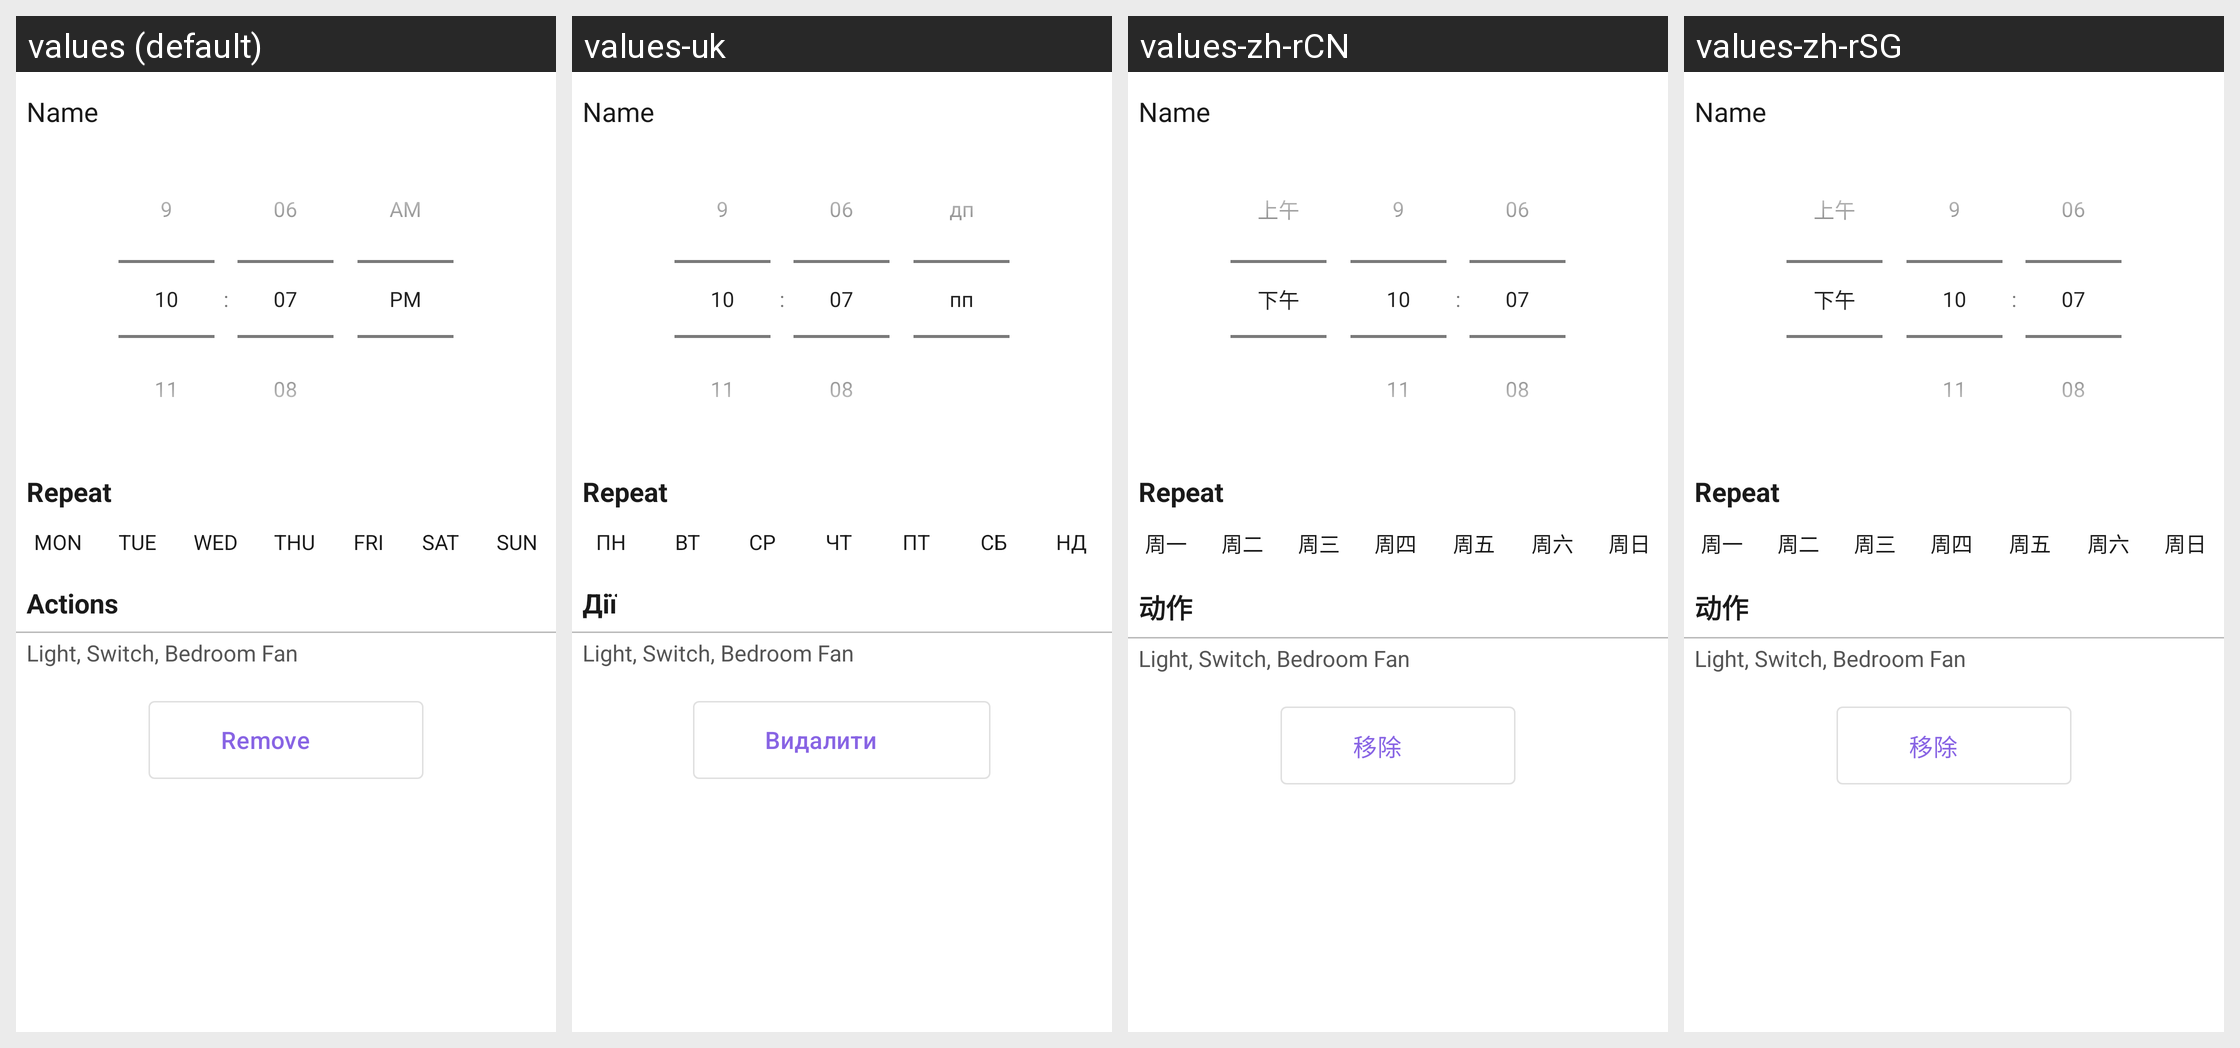

The Android screen above is rendered under several locales of the same app. Produce the string resources it draws, with the default and per-locale values.
Android screen res/layout/content_schedule_detail.xml rendered under 4 locales, left to right: values (default), values-uk, values-zh-rCN, values-zh-rSG. Device: Nexus 5 (rendered at 1080×1920; each locale shown at half size, 540×960, under a caption strip naming it); theme AppTheme.
Strings drawn on this screen, with the default value and each locale's value (text and hints the layout hard-codes, and strings that could not be matched under every locale, appear in the picture but are not listed):

day_1
  values: MON
  values-uk: ПН
  values-zh-rCN: 周一
  values-zh-rSG: 周一

day_2
  values: TUE
  values-uk: ВТ
  values-zh-rCN: 周二
  values-zh-rSG: 周二

day_3
  values: WED
  values-uk: СР
  values-zh-rCN: 周三
  values-zh-rSG: 周三

day_4
  values: THU
  values-uk: ЧТ
  values-zh-rCN: 周四
  values-zh-rSG: 周四

day_5
  values: FRI
  values-uk: ПТ
  values-zh-rCN: 周五
  values-zh-rSG: 周五

day_6
  values: SAT
  values-uk: СБ
  values-zh-rCN: 周六
  values-zh-rSG: 周六

day_7
  values: SUN
  values-uk: НД
  values-zh-rCN: 周日
  values-zh-rSG: 周日

actions
  values: Actions
  values-uk: Дії
  values-zh-rCN: 动作
  values-zh-rSG: 动作

btn_remove
  values: Remove
  values-uk: Видалити
  values-zh-rCN: 移除
  values-zh-rSG: 移除
